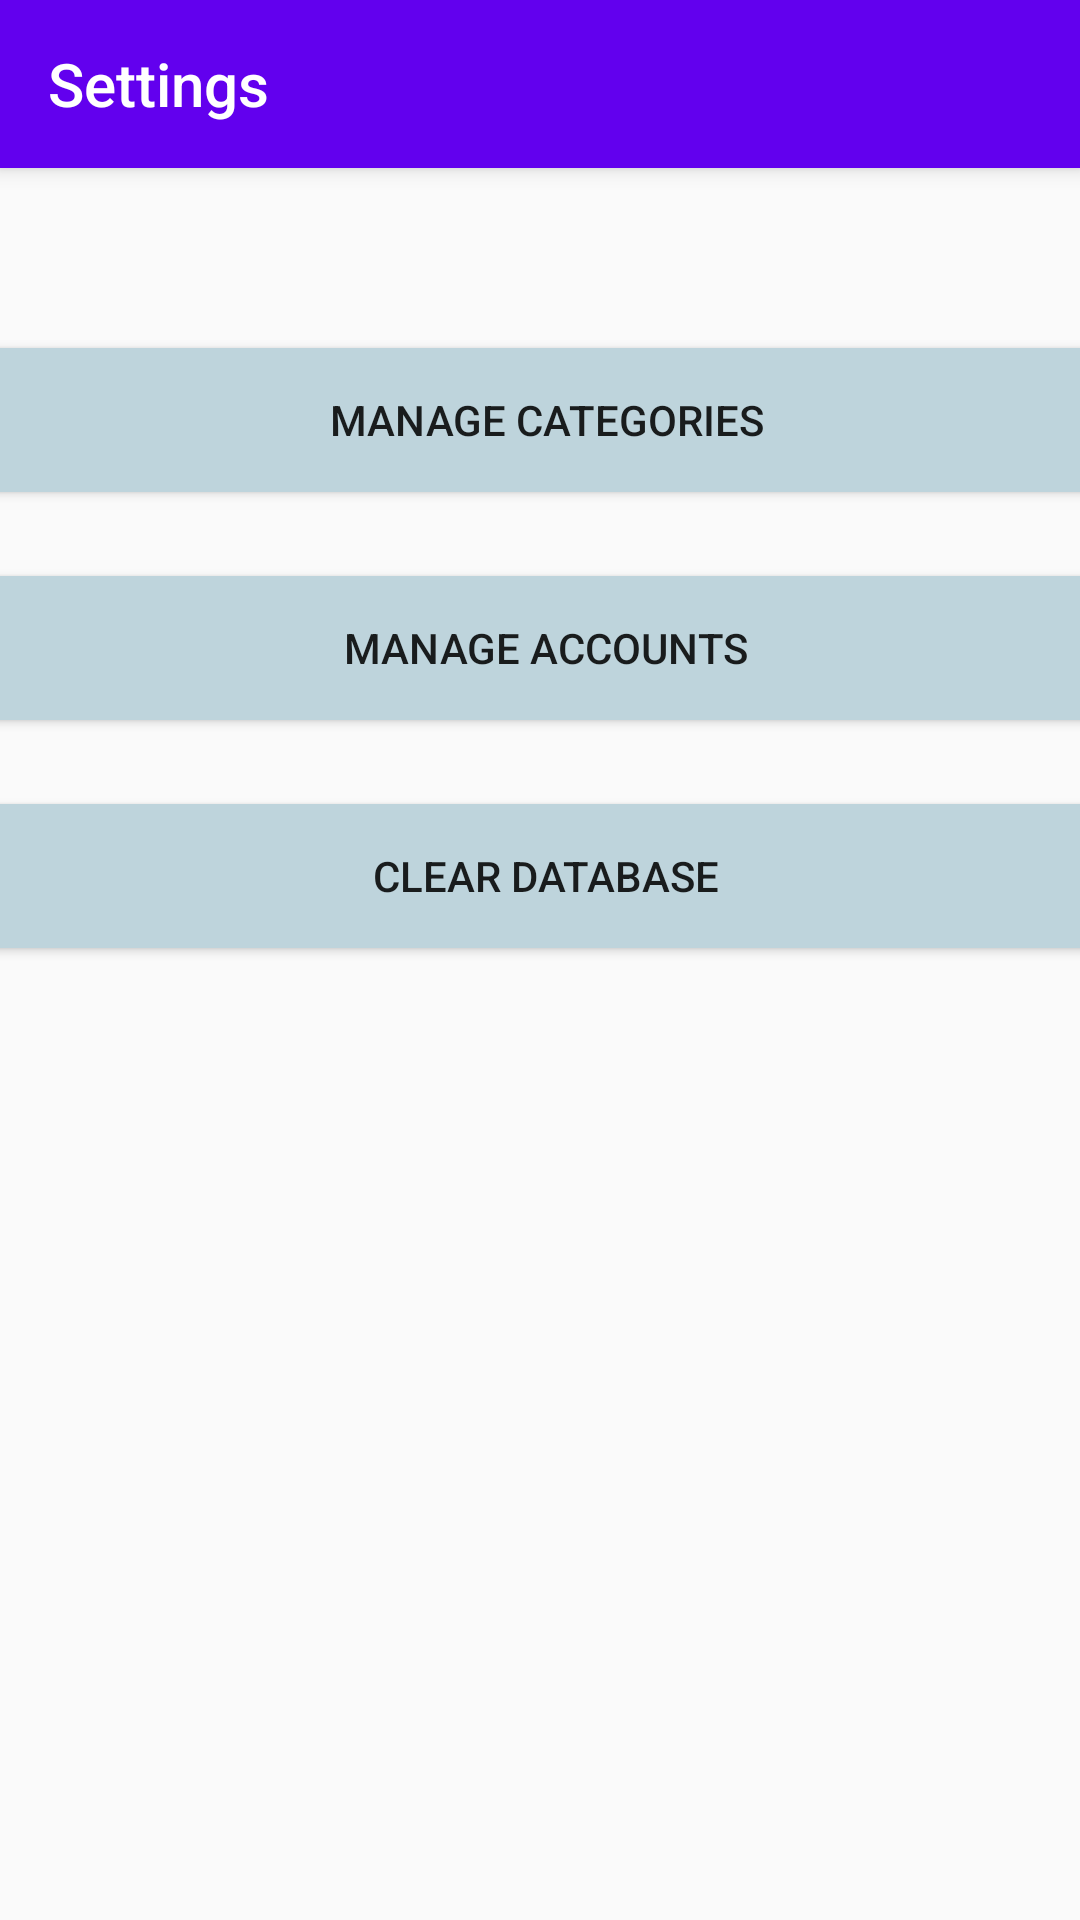

Here is an Android app screen rendered from its layout file. Give the layout XML and the strings, colors and styles it references.
<!-- AndroidManifest.xml: application theme AppTheme -->
<!-- res/layout/fragment_settings.xml -->
<?xml version="1.0" encoding="utf-8"?>
<android.support.constraint.ConstraintLayout xmlns:android="http://schemas.android.com/apk/res/android"
    xmlns:app="http://schemas.android.com/apk/res-auto"
    xmlns:tools="http://schemas.android.com/tools"
    android:id="@+id/frameLayout"
    android:layout_width="match_parent"
    android:layout_height="match_parent"
    tools:context=".FragmentSettings">

    <Button
        android:id="@+id/accounts_settings_button"
        android:layout_width="382dp"
        android:layout_height="wrap_content"
        android:layout_marginEnd="8dp"
        android:layout_marginStart="8dp"
        android:layout_marginTop="28dp"
        android:background="#bed4dc"
        android:text="manage accounts"
        app:layout_constraintEnd_toEndOf="parent"
        app:layout_constraintHorizontal_bias="0.46"
        app:layout_constraintStart_toStartOf="parent"
        app:layout_constraintTop_toBottomOf="@+id/categories_settings_button" />

    <Button
        android:id="@+id/categories_settings_button"
        android:layout_width="382dp"
        android:layout_height="wrap_content"
        android:layout_marginEnd="8dp"
        android:layout_marginStart="8dp"
        android:layout_marginTop="116dp"
        android:background="#bed4dc"
        android:elevation="0dp"
        android:text="Manage categories"
        app:layout_constraintEnd_toEndOf="parent"
        app:layout_constraintHorizontal_bias="0.461"
        app:layout_constraintStart_toStartOf="parent"
        app:layout_constraintTop_toTopOf="parent" />

    <Button
        android:id="@+id/clear_database_button"
        android:layout_width="382dp"
        android:layout_height="wrap_content"
        android:layout_marginEnd="8dp"
        android:layout_marginStart="8dp"
        android:layout_marginTop="28dp"
        android:background="#bed4dc"
        android:text="Clear Database"
        app:layout_constraintEnd_toEndOf="parent"
        app:layout_constraintHorizontal_bias="0.461"
        app:layout_constraintStart_toStartOf="parent"
        app:layout_constraintTop_toBottomOf="@+id/accounts_settings_button" />

    <android.support.v7.widget.Toolbar
        android:id="@+id/toolbar_settings"
        android:layout_width="match_parent"
        android:layout_height="?attr/actionBarSize"
        android:background="?attr/colorPrimary"
        android:elevation="4dp"
        android:theme="@style/ThemeOverlay.AppCompat.Dark.ActionBar"
        app:popupTheme="@style/ThemeOverlay.AppCompat.Dark.ActionBar"
        app:title="Settings" />

</android.support.constraint.ConstraintLayout>
<!-- resources referenced by this layout -->
<resources>
  <style name="AppTheme" parent="Theme.AppCompat.Light.DarkActionBar">
          
          <item name="colorPrimary">@color/colorPrimary</item>
          <item name="colorPrimaryDark">@color/colorPrimaryDark</item>
          <item name="colorAccent">@color/colorAccent</item>
  
      </style>
  <!-- not gathered from this repository: default colours our renderer supplied (Android Studio template values) -->
  <color name="colorPrimary">#FF6200EE</color>
  <color name="colorPrimaryDark">#FF3700B3</color>
  <color name="colorAccent">#FF03DAC5</color>
</resources>
